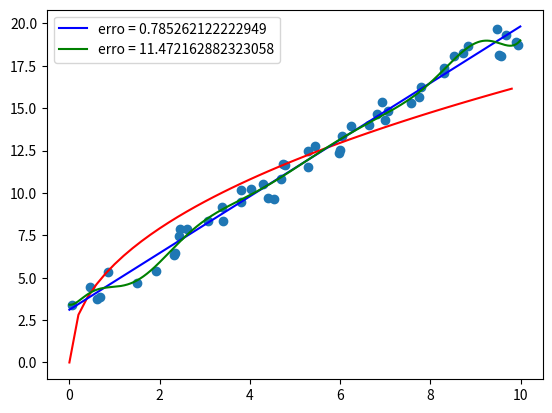

Source code (Python):
'''

Encontre os coeficientes da reta y=a0+a1x que melhor se aproxima da seguinte lista de 50 pontos

[(0.26, 6.279), (0.27, 5.981), (0.44, 5.496), (0.68, 5.537), (1.55, 7.058), (1.66, 6.552), (1.77, 6.406), (1.89, 7.71), (2.26, 6.885), (2.68, 7.473), (2.77, 8.454), (2.79, 7.647), (2.82, 7.224), (3.03, 7.384), (3.04, 7.925), (3.24, 7.556), (3.27, 8.128), (3.59, 8.006), (3.73, 8.613), (3.76, 9.773), (3.83, 9.539), (4.2, 9.895), (4.32, 10.395), (4.51, 8.739), (4.81, 9.968), (5.01, 9.428), (5.31, 10.727), (5.48, 10.258), (5.5, 10.085), (5.65, 10.795), (5.74, 10.57), (6.08, 10.932), (6.36, 11.376), (6.48, 10.544), (6.58, 11.84), (6.66, 12.334), (6.81, 11.477), (7.08, 12.537), (7.1, 11.473), (7.2, 11.093), (7.52, 12.912), (7.59, 11.82), (7.64, 11.46), (7.7, 11.732), (8.62, 13.715), (8.97, 14.27), (9.01, 13.65), (9.04, 13.701), (9.77, 14.38), (9.91, 13.637)]

'''
import math
import random as r
import matplotlib.pyplot as plt
import numpy as np

a,b = 0,10
entrada = [(0.05, 3.414), (0.45, 4.438), (0.61, 3.735), (0.67, 3.851), (0.85, 5.345), (1.49, 4.698), (1.92, 5.42), (2.31, 6.314), (2.33, 6.428), (2.43, 7.46), (2.46, 7.843), (2.6, 7.847), (3.07, 8.331), (3.38, 9.175), (3.4, 8.344), (3.8, 10.2), (3.81, 9.459), (4.02, 10.211), (4.3, 10.501), (4.41, 9.705), (4.53, 9.644), (4.69, 10.827), (4.73, 11.712), (4.77, 11.63), (5.28, 11.53), (5.29, 12.496), (5.44, 12.77), (5.98, 12.327), (5.99, 12.519), (6.05, 13.338), (6.25, 13.939), (6.64, 14.001), (6.82, 14.666), (6.93, 15.344), (6.99, 14.273), (7.06, 14.83), (7.56, 15.309), (7.74, 15.651), (7.8, 16.224), (8.29, 17.356), (8.3, 17.049), (8.51, 18.102), (8.71, 18.225), (8.84, 18.678), (9.47, 19.693), (9.51, 18.105), (9.57, 18.084), (9.67, 19.295), (9.89, 18.928), (9.95, 18.715)]
n = 50
xs = [x for (x,y) in entrada]
ys = [y for (x,y) in entrada]

def f(x):
    aux = [y for (t,y) in entrada if t == x]
    return aux[0]


# x --> x_til = ln(x)
xs_new = [math.log(x) for x in xs]
# y --> y_til = ln(y)
ys_new = [math.log(y) for y in ys]
pontos = list(zip(xs_new, ys_new))

# método dos mínimos quadrados para retas
def min_q(pontos):
    n = len(pontos)
    sumxk = sum(x for x, _ in pontos)
    sumxk2 = sum(x ** 2 for x, _ in pontos)
    sumyk = sum(y for _, y in pontos)
    sumykxk = sum(x * y for x, y in pontos)
    A = [[n, sumxk], [sumxk,sumxk2]]
    B = [sumyk, sumykxk]
    coefs = np.linalg.solve(A, B)
    return coefs # a0 e a1

# y_til = a_0 + a_1 + x_til
coefs = min_q(pontos) # [a0, a1]
# def p(x): # <-- a melhor reta
#     # a0 + ai * x
#     return sum(c * x ** i for i, c in enumerate(coefs))

a_ = math.exp(coefs[0])
b_ = coefs[1]
print("y = {} + {}*x".format(a_, b_))

def expo(x): # y = a * exp(b * x) # é a melhor função exponencial
    return a_ * math.exp(b_ * x)

def poten(x): # y = a * x ** b # é a melhor função potência
    # sensível demais ;(
    return a_ * x ** b_


num = 2
fs = [f'x**{i}' for i in range(num)]
def simpson(f, a, b, intvals):
    h = (b - a) / intvals
    xs = [x for (x,y) in entrada]
    last = len(xs) - 1
    soma = f(xs[0]) + f(xs[last])
    soma += 2 * sum([f(xs[i]) for i in range(2, last, 2)])
    soma += 4 * sum([f(xs[i]) for i in range(1, last, 2)])
    return (h / 3) * soma

class BestFunc:
    # usa a regra de simpson para resolver as integrais no sistema

    def __init__(self, f, a, b):
        self.f = f
        self.a = a
        self.b = b

    def coeffs(self, functions, intvals=100):
        A = {} # a_ij = int_a^bfi*fjdx
        n = len(functions)
        for i in range(n):
            A[i] = {}
            for j in range(n):
                if i <= j:
                    def f_ij(x):
                        return eval(functions[i]) * eval(functions[j])
                    A[i][j] = simpson(f_ij, a, b, intvals)
                else:
                    A[i][j] = A[j][i]
        A = [[v for _, v in value.items()] for _, value in A.items()]

        B = []
        for i in range(n):
            def func(x):
                return f(x) * eval(functions[i])
            val = simpson(func, a, b, intvals)# int_a^b(f*fi)dx
            B.append(val)
        coeffs = np.linalg.solve(A, B)
        return coeffs

obj = BestFunc(f, a, b)

coeffs = obj.coeffs(fs, 200)

def s(x):
    if x < 0:
        return f' {x}'
    return f' + {abs(x)}'

combina = ''.join([f'{s(ci)}*{fi}' for ci, fi in zip(coeffs, fs)])
def g(x):
    return eval(combina)

print("y = {}".format(combina))

def erro(x):
    return (f(x) - g(x)) ** 2

err = simpson(erro, a, b, 200)



# método dos minimos quadrados geral
def least_squares(pontos, k): # se k == 1, então o resultado é o mesmo de min_q(pontos)
    # vamos obter um sistema (k+1)x(k+1)
    n = len(pontos)
    A = {}
    B = []
    for i in range(k + 1):
        A[i] = {}
        for j in range(k + 1):
            if j >= i:
                A[i][j] = sum(x ** (i + j) for x, _ in pontos)
            else:
                A[i][j] = A[j][i]
    A = [[A[i][j] for j in range(k + 1)] for i in range(k + 1)]
    for i in range(k + 1):
        B.append(sum(y * x ** i for x, y in pontos))
    coefs = np.linalg.solve(A, B)
    return coefs

pontos = list(zip(xs, ys))
c = least_squares(pontos, k=15)
print(c)

def fit_poly(x):
    return sum(c * x ** i for i, c in enumerate(c)) # sum c[j] * x ** j, j=0,1,2,...,k

erro = sum((y - fit_poly(x)) ** 2 for x, y in pontos)
tq = np.arange(a, b, 0.01)



plt.scatter(xs, ys)

h = (b - a) / n
ta = [a + i * h for i in range(n)]
yt = [poten(x) for x in ta]
plt.plot(ta, yt, 'r')

t = np.arange(a, b, 0.01)
gt = [g(x) for x in t]
plt.plot(t, gt, color='blue', label=f'erro = {err}')

plt.plot(tq, fit_poly(t), 'g', label=f"erro = {erro}")

plt.legend()
plt.show()
'''
5.315338055366292 0.9171562616134854
'''